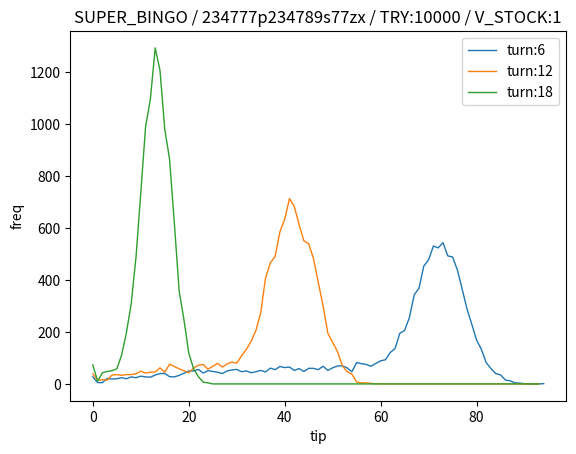

Generate this figure with matplotlib:
'''
設定部分
'''

# 手牌の牌姿を指定: 凡例: 19m456p789s / 東西南北白發中 or 1~7z / 花 or 華 or x
TEHAI = '234777p234789s77zx'

# 除外する牌を指定: 凡例: 19m456p789s / 東西南北白發中 or 1~7z / 花 or 華 or x
EXECLUDE_TILE = '華'

# 一発、三倍満、AOPなどによるストック数(転落保障回数)
V_STOCK = 1

# 試行回数
TRY_NUM = 10000

# 何巡目のシミュレーションを表示するか(半角数字をカンマ区切りで指定)
TURN_LIST = [6,12,18]

# True:スーパービンゴ / False:萬子入り
SUPER_BINGO = True

# 何枚区切りで結果表示するか
TIP_WIDTH = 50

# 萬子の数え方 / QUASAR:通常の数え方 / YUNYUN2:萬子2枚乗り / YUNYUN3:萬子3枚乗り
# SUPER_BINGOがTrueのとき無視されます
MANZU_COUNT = 'QUASAR'
# MANZU_COUNT = 'YUNYUN3'
# MANZU_COUNT = 'YUNYUN2'

# True:チューリップ / False:アリス      # アリスの場合,常に非確変
TULIP = True


'''
コード部分
'''
import random
import re
import matplotlib.pyplot as plt
import pandas as pd
import tqdm.notebook
from tqdm import tqdm
from collections import Counter


class tile_deck():
    tile_deck = []

    def __init__(self, super_bingo = True):
        self.tile_deck = []
        self.tile_deck = self.make_tile_deck(super_bingo)

    # 牌山を生成する
    def make_tile_deck(self, super_bingo):
        tile_name_list = []
        if super_bingo:
            tile_name_list.append(f"7p")
            tile_name_list.append(f"7s")
        else:
            tile_name_list.append(f"1m")
            tile_name_list.append(f"9m")

        for i in range(1, 10):
            tile_name_list.append(f"{i}p")
            tile_name_list.append(f"{i}s")
        for i in range(1, 8):
            tile_name_list.append(f"{i}z") # 東南西北白發中
        tile_name_list.append(f"x") # 華

        for tile_name in tile_name_list:
            for i in range(4):
                self.tile_deck.append(tile_name)
        random.shuffle(self.tile_deck)
        return self.tile_deck

    def shuffle_tile_deck(self):
        random.shuffle(self.tile_deck)

    # 牌山から牌を引く
    def draw_tile(self):
        return self.tile_deck.pop()

    # 牌山から牌を除外
    def remove_tile(self, tile_name):
        self.tile_deck.remove(tile_name)

    # 牌山から手牌を除外
    def remove_tehai(self, tehai_list):
        for tile_name in tehai_list:
            self.tile_deck.remove(tile_name)

    # 巡目に応じて牌山を減らす
    def set_junme(self, junme_num):
        # 巡目分だけ牌山を減らす
        for _ in range(junme_num*3):
            self.tile_deck.pop()
        # 2人分の手牌と嶺上牌、ドラ表示牌を減らす
        for _ in range(13*2 + 6):
            self.tile_deck.pop()
        if len(self.tile_deck) < 0:
            raise Exception("牌山が不足しています。")


# 手牌　str -> list
def make_tile_list(tehai_input = ''):
    # 正規表現で検索
    manzu = re.search(r'\d+m', tehai_input)
    pinzu = re.search(r'\d+p', tehai_input)
    souzu = re.search(r'\d+s', tehai_input)
    zihai = re.search(r'\d+z', tehai_input)

    def replace_input_str(input_str):
        if input_str is not None:
            input_str = input_str.group()
            input_str = input_str.replace('m', '')
            input_str = input_str.replace('p', '')
            input_str = input_str.replace('s', '')
            input_str = input_str.replace('z', '')
        else:
            input_str = []
        return input_str

    manzu = replace_input_str(manzu)
    pinzu = replace_input_str(pinzu)
    souzu = replace_input_str(souzu)
    zihai = replace_input_str(zihai)

    tehai_input = list(tehai_input)

    tehai_list = []
    # 手牌をリストに格納
    for i in manzu:
        tehai_list.append(f'{i}m')
    for i in pinzu:
        tehai_list.append(f'{i}p')
    for i in souzu:
        tehai_list.append(f'{i}s')
    for i in zihai:
        tehai_list.append(f'{i}z')


    while '東' in tehai_input:
        tehai_list.append('1z')
        tehai_input.remove('東')
    while '南' in tehai_input:
        tehai_list.append('2z')
        tehai_input.remove('南')
    while '西' in tehai_input:
        tehai_list.append('3z')
        tehai_input.remove('西')
    while '北' in tehai_input:
        tehai_list.append('4z')
        tehai_input.remove('北')
    while '白' in tehai_input:
        tehai_list.append('5z')
        tehai_input.remove('白')
    while '發' in tehai_input:
        tehai_list.append('6z')
        tehai_input.remove('發')
    while '中' in tehai_input:
        tehai_list.append('7z')
        tehai_input.remove('中')
    while 'x' in tehai_input:
        tehai_list.append('x')
        tehai_input.remove('x')
    while '花' in tehai_input:
        tehai_list.append('x')
        tehai_input.remove('花')
    while '華' in tehai_input:
        tehai_list.append('x')
        tehai_input.remove('華')

    return tehai_list


def handle_agari(tile_deck_instance, tehai_list = []):
    kakuhen = 0
    v_stock = V_STOCK

    # print(tehai_list)
    pin_7 = tehai_list.count('7p')
    sou_7 = tehai_list.count('7s')
    if pin_7 >= 3 and sou_7 >= 3:
        kakuhen = 2
    elif pin_7 >= 3 or sou_7 >= 3:
        kakuhen = 1
    if not TULIP:
        kakuhen = 0


    all_haiyama_num = len(tile_deck_instance.tile_deck)

    total_chip_count = 0
    renchan = 0
    while(1):
        all_haiyama_num = len(tile_deck_instance.tile_deck)
        if all_haiyama_num > 0:
            draw_hai1 = tile_deck_instance.draw_tile()
        else:
            break

        all_haiyama_num = len(tile_deck_instance.tile_deck)
        if all_haiyama_num > 0:
            draw_hai2 = tile_deck_instance.draw_tile()
        else:
            break

        chip_count1 = count_chip(draw_hai1, tehai_list)

        # 非確変のとき上段のみ
        if kakuhen == 0:
            total_chip_count += chip_count1

            # スーパービンゴでは華による突確なし
            if SUPER_BINGO:
                if chip_count1 >= 6 and draw_hai1 != 'x':
                    kakuhen += 1
            else:
                if chip_count1 >= 6:
                    kakuhen += 1
            if chip_count1 == 0:
                v_stock -= 1
                if v_stock < 0:
                    break

        # 確変以上のとき上下段
        elif kakuhen > 0:
            chip_count2 = count_chip(draw_hai2, tehai_list)
            total_chip_count += chip_count1
            total_chip_count += chip_count2

            # スーパービンゴでは華による突確なし
            if SUPER_BINGO:
                if chip_count1 >= 6 and draw_hai1 != 'x':
                    kakuhen += 1
                if chip_count2 >= 6 and draw_hai2 != 'x':
                    kakuhen += 1
            else:
                if chip_count1 >= 6:
                    kakuhen += 1
                if chip_count2 >= 6:
                    kakuhen += 1

            if chip_count1 == 0 and chip_count2 == 0:
                v_stock -= 1
                if v_stock < 0:
                    break
        renchan += 1

    # 16Rの処理
    if kakuhen >= 2:
        total_chip_count *= 2


    return total_chip_count, renchan


def count_chip(draw_hai, tehai_list):
    count_num = 0
    nori_hai = calc_norihai(draw_hai)
    for nori in nori_hai:
        for tehai in tehai_list:
            if nori == tehai:
                count_num += 1

    # print(f'{draw_hai}, {nori_hai}, {tehai_list}, {count_num}')
    return count_num


def calc_norihai(draw_hai):
    nori_hai = []
    if TULIP:
        if draw_hai[-1] in ['p', 's']:
            if int(draw_hai[0])-1 == 0:
                n1 = f'9{draw_hai[-1]}'
            else:
                n1 = f'{int(draw_hai[0])-1}{draw_hai[-1]}'

            n2 = f'{int(draw_hai[0])}{draw_hai[-1]}'

            if int(draw_hai[0])+1 == 10:
                n3 = f'1{draw_hai[-1]}'
            else:
                n3 = f'{int(draw_hai[0])+1}{draw_hai[-1]}'

            nori_hai = [n1, n2, n3]

        elif draw_hai[-1] == 'm':
            if MANZU_COUNT == 'QUASAR':
                if draw_hai == '1m':
                    nori_hai = ['9m', '9m', '1m']
                if draw_hai == '9m':
                    nori_hai = ['9m', '1m', '1m']
            if MANZU_COUNT == 'YUNYUN2':
                    nori_hai = ['1m', '1m', '9m', '9m']
            if MANZU_COUNT == 'YUNYUN3':
                    nori_hai = ['1m', '1m', '1m', '9m', '9m', '9m']


        elif draw_hai[-1] == 'z' and draw_hai[0] in ['1', '2', '3', '4']:
            if draw_hai == '1z':
                nori_hai = ['4z', '1z', '2z']
            elif draw_hai == '2z':
                nori_hai = ['1z', '2z', '3z']
            elif draw_hai == '3z':
                nori_hai = ['2z', '3z', '4z']
            elif draw_hai == '4z':
                nori_hai = ['3z', '4z', '1z']


        elif draw_hai[-1] == 'z' and draw_hai[0] in ['5', '6', '7']:
                nori_hai = ['5z', '6z', '7z']

        elif draw_hai[-1] == 'x':
            nori_hai = ['x', 'x', 'x']

        return nori_hai

    else:
        return [draw_hai]




def main():
    try:
        tehai_input = TEHAI
    except:
        tehai_input = input('手牌を入力してください:')
    tehai_list = make_tile_list(tehai_input)

    try:
        execlude_tile = EXECLUDE_TILE
        execlude_tile_list = make_tile_list(execlude_tile)
    except:
        print('除外牌指定なし')
        execlude_tile_list = []

    tip_num_dict = {}
    renchan_num_dict = {}
    counters = {}
    result_dfs = []
    max_graph = 0

    for turn in tqdm(TURN_LIST, leave=False):
        tip_num_dict[turn] = []
        renchan_num_dict[turn] = []

        for _ in tqdm(range(TRY_NUM), leave=False):
            tile_deck_instance = tile_deck(super_bingo = SUPER_BINGO)
            tile_deck_instance.remove_tehai(tehai_list)
            tile_deck_instance.remove_tehai(execlude_tile_list)
            tile_deck_instance.set_junme(turn)
            tile_deck_instance.shuffle_tile_deck()

            tip_num, renchan_num = handle_agari(tile_deck_instance, tehai_list)
            tip_num_dict[turn].append(tip_num)
            renchan_num_dict[turn].append(renchan_num)
            del tile_deck_instance

        tip_num_dict[turn].sort()
        counters[turn] = Counter(tip_num_dict[turn])
        max_graph = max(max(tip_num_dict[turn]), max_graph)
        for i in range(1, max_graph):
            if i not in counters[turn]:
                counters[turn][i] = 0
        counters[turn] = dict(sorted(counters[turn].items()))
        plt.plot(list(counters[turn].keys()), list(counters[turn].values()), label=f'turn:{turn}', marker='', linestyle='-', linewidth=1)

        # テーブル表示の処理
        pd.options.display.float_format = '{:.2f}'.format
        data = {'tip': [], 'freq': []}

        data['tip'].append("0　　")
        data['freq'].append(counters[turn][0])

        for i in range(1, max_graph+1, TIP_WIDTH):
            group = f"{i}-　(%)　"
            group_data = [value for value in range(i, i+TIP_WIDTH) if value in counters[turn]]
            if i == max_graph:
                group_data = [value for value in range(i, i+99999) if value in counters[turn]]

            freq = sum(counters[turn].get(value, 0) for value in group_data)
            data['tip'].append(group)
            data['freq'].append(freq)

        df = pd.DataFrame(data)

        tip_average = sum(tip_num_dict[turn]) / TRY_NUM
        renchan_average = sum(renchan_num_dict[turn]) / TRY_NUM
        df['freq%'] = df['freq'] / TRY_NUM * 100
        df.rename(columns={'freq%': f'　turn:{turn}　'}, inplace=True)

        df = df.set_index('tip')
        df.loc['平均 (枚)'] = round(tip_average, 3)
        # df.loc['ren'] = round(renchan_average, 1)
        df.loc['継続　(%)'] = round(100 - 100/renchan_average, 3)
        df.loc['最大 (枚)'] = max(tip_num_dict[turn])
        df.drop('freq', axis=1, inplace=True)
        result_dfs.append(df)

    df_result = pd.concat(result_dfs, axis=1)
    print(df_result)

    # グラフの装飾
    plt.xlabel('tip')
    plt.ylabel('freq')
    if SUPER_BINGO:
        title = 'SUPER_BINGO'
    else:
        title = 'NORMAL'
    print(f'{title} / {tehai_input} / TRY:{TRY_NUM} / V_STOCK:{V_STOCK}')
    plt.title(f'{title} / {tehai_input} / TRY:{TRY_NUM} / V_STOCK:{V_STOCK}')
    plt.legend()  # 凡例を表示

    # グラフを表示
    plt.show()


if __name__ == "__main__":
    main()
